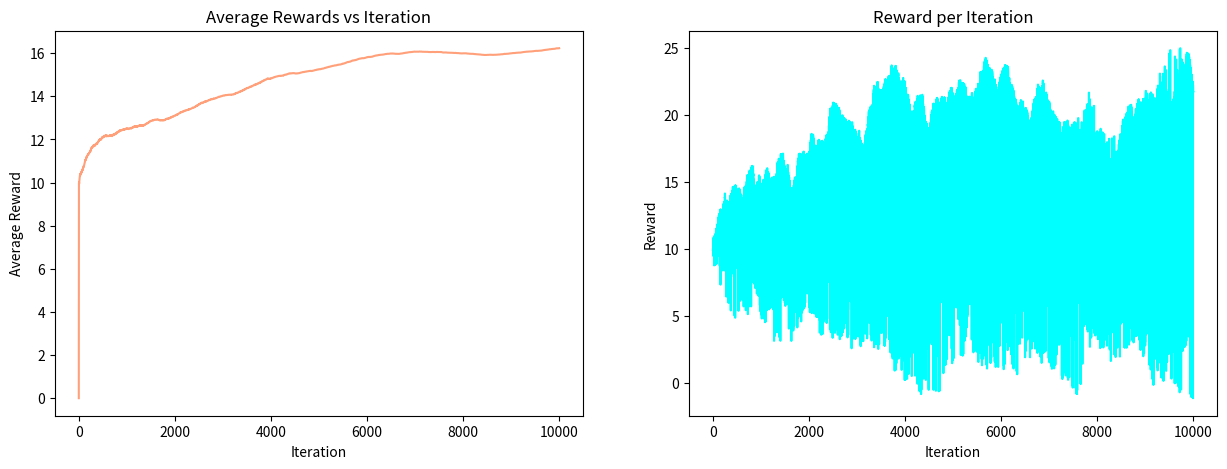

The script that saved this image:
import random

class NonstationaryBandit:
    def __init__(self, num_arms):
        self.num_arms = num_arms
        self.exp_rewards = [10] * num_arms
    
    def actions(self):
        return list(range(self.num_arms))
    
    def reward(self, action):
        # Update mean rewards with random walks
        for i in range(len(self.exp_rewards)):
            self.exp_rewards[i] += random.gauss(0, 0.1)
        # Generate reward with Gaussian noise
        return self.exp_rewards[action] + random.gauss(0, 0.01)

def epsilon_greedy_nonstationary_bandit(my_bandit, epsilon, max_iterations):
    # Initialization
    Q = [0] * my_bandit.num_arms
    count = [0] * my_bandit.num_arms
    R = []
    R_avg = [0] * 1
    max_iter = max_iterations
    # Epsilon-Greedy Implementation
    for iteration in range(1, max_iter):
        if random.random() > epsilon:
            # Exploit - Choose action with maximum Q value
            action = Q.index(max(Q))
        else:
            # Explore - Choose a random action
            action = random.choice(my_bandit.actions())
        # Get reward for the chosen action
        reward = my_bandit.reward(action)
        R.append(reward)
        # Update action counts and Q values
        count[action] += 1
        Q[action] += (reward - Q[action]) / count[action]
        # Update average rewards
        R_avg.append(R_avg[iteration - 1] + (reward - R_avg[iteration - 1]) / iteration)
    return Q, R_avg, R

# Set seed for reproducibility
random.seed(10)

# Initialize nonstationary bandit with 10 arms
my_bandit = NonstationaryBandit(10)

# Run epsilon-greedy algorithm
epsilon = 0.3
max_iterations = 10000
Q, R_avg, R = epsilon_greedy_nonstationary_bandit(my_bandit, epsilon, max_iterations)

# Display actual and recovered mean rewards
print("Actual\tRecovered ")
for actual, recovered in zip(my_bandit.exp_rewards, Q):
    print(f"{actual:.3f} \t {recovered:.3f}")

# Plot results
import matplotlib.pyplot as plt

# Plot average rewards vs iteration
fig, (ax1, ax2) = plt.subplots(1, 2, figsize=(15, 5))
ax1.plot(R_avg, color='LightSalmon')
ax1.set_title("Average Rewards vs Iteration")
ax1.set_xlabel("Iteration")
ax1.set_ylabel("Average Reward")

# Plot reward per iteration
ax2.plot(R, color='Cyan')
ax2.set_title("Reward per Iteration")
ax2.set_xlabel("Iteration")
ax2.set_ylabel("Reward")

plt.show()
